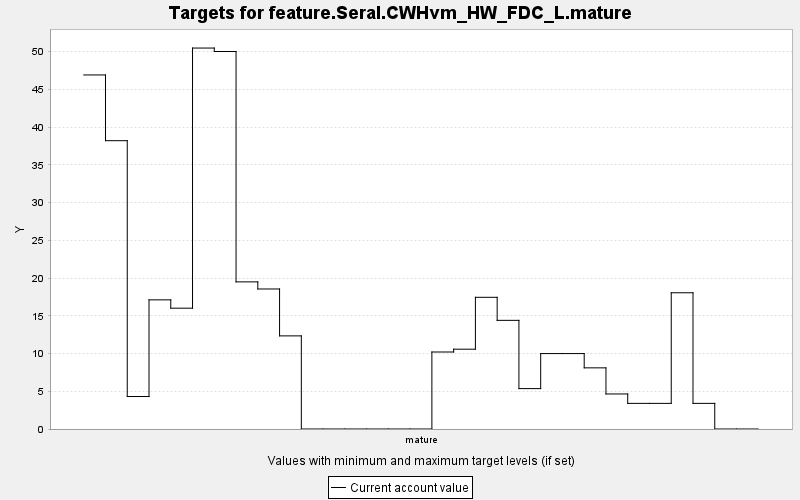

Values plotted in this chart, from the file beside it:
TARGET, PERIOD, YEAR, PERIODWIDTH, MINIMUM, MAXIMUM, MINWEIGHT, MAXWEIGHT, CURRENT, SUMMARY
feature.Seral.CWHvm_HW_FDC_L.mature, 0, 0, 10.0, 0.0, 10000, 1.0, 1.0, 46.92, 0.0
feature.Seral.CWHvm_HW_FDC_L.mature, 1, 10, 10.0, 0.0, 10000, 1.0, 1.0, 38.21, 0.0
feature.Seral.CWHvm_HW_FDC_L.mature, 2, 20, 10.0, 0.0, 10000, 1.0, 1.0, 4.304, 0.0
feature.Seral.CWHvm_HW_FDC_L.mature, 3, 30, 10.0, 0.0, 10000, 1.0, 1.0, 17.12, 0.0
feature.Seral.CWHvm_HW_FDC_L.mature, 4, 40, 10.0, 0.0, 10000, 1.0, 1.0, 16.01, 0.0
feature.Seral.CWHvm_HW_FDC_L.mature, 5, 50, 10.0, 0.0, 10000, 1.0, 1.0, 50.49, 0.0
feature.Seral.CWHvm_HW_FDC_L.mature, 6, 60, 10.0, 0.0, 10000, 1.0, 1.0, 50.03, 0.0
feature.Seral.CWHvm_HW_FDC_L.mature, 7, 70, 10.0, 0.0, 10000, 1.0, 1.0, 19.5, 0.0
feature.Seral.CWHvm_HW_FDC_L.mature, 8, 80, 10.0, 0.0, 10000, 1.0, 1.0, 18.56, 0.0
feature.Seral.CWHvm_HW_FDC_L.mature, 9, 90, 10.0, 0.0, 10000, 1.0, 1.0, 12.34, 0.0
feature.Seral.CWHvm_HW_FDC_L.mature, 10, 100, 10.0, 0.0, 10000, 1.0, 1.0, 0.0, 0.0
feature.Seral.CWHvm_HW_FDC_L.mature, 11, 110, 10.0, 0.0, 10000, 1.0, 1.0, 0.0, 0.0
feature.Seral.CWHvm_HW_FDC_L.mature, 12, 120, 10.0, 0.0, 10000, 1.0, 1.0, 0.0, 0.0
feature.Seral.CWHvm_HW_FDC_L.mature, 13, 130, 10.0, 0.0, 10000, 1.0, 1.0, 0.0, 0.0
feature.Seral.CWHvm_HW_FDC_L.mature, 14, 140, 10.0, 0.0, 10000, 1.0, 1.0, 0.0, 0.0
feature.Seral.CWHvm_HW_FDC_L.mature, 15, 150, 10.0, 0.0, 10000, 1.0, 1.0, 0.0, 0.0
feature.Seral.CWHvm_HW_FDC_L.mature, 16, 160, 10.0, 0.0, 10000, 1.0, 1.0, 10.2, 0.0
feature.Seral.CWHvm_HW_FDC_L.mature, 17, 170, 10.0, 0.0, 10000, 1.0, 1.0, 10.58, 0.0
feature.Seral.CWHvm_HW_FDC_L.mature, 18, 180, 10.0, 0.0, 10000, 1.0, 1.0, 17.45, 0.0
feature.Seral.CWHvm_HW_FDC_L.mature, 19, 190, 10.0, 0.0, 10000, 1.0, 1.0, 14.4, 0.0
feature.Seral.CWHvm_HW_FDC_L.mature, 20, 200, 10.0, 0.0, 10000, 1.0, 1.0, 5.353, 0.0
feature.Seral.CWHvm_HW_FDC_L.mature, 21, 210, 10.0, 0.0, 10000, 1.0, 1.0, 9.997, 0.0
feature.Seral.CWHvm_HW_FDC_L.mature, 22, 220, 10.0, 0.0, 10000, 1.0, 1.0, 9.997, 0.0
feature.Seral.CWHvm_HW_FDC_L.mature, 23, 230, 10.0, 0.0, 10000, 1.0, 1.0, 8.104, 0.0
feature.Seral.CWHvm_HW_FDC_L.mature, 24, 240, 10.0, 0.0, 10000, 1.0, 1.0, 4.644, 0.0
feature.Seral.CWHvm_HW_FDC_L.mature, 25, 250, 10.0, 0.0, 10000, 1.0, 1.0, 3.396, 0.0
feature.Seral.CWHvm_HW_FDC_L.mature, 26, 260, 10.0, 0.0, 10000, 1.0, 1.0, 3.396, 0.0
feature.Seral.CWHvm_HW_FDC_L.mature, 27, 270, 10.0, 0.0, 10000, 1.0, 1.0, 18.05, 0.0
feature.Seral.CWHvm_HW_FDC_L.mature, 28, 280, 10.0, 0.0, 10000, 1.0, 1.0, 3.396, 0.0
feature.Seral.CWHvm_HW_FDC_L.mature, 29, 290, 10.0, 0.0, 10000, 1.0, 1.0, 0.0, 0.0
feature.Seral.CWHvm_HW_FDC_L.mature, 30, 300, 10.0, 0.0, 10000, 1.0, 1.0, 0.0, 0.0
